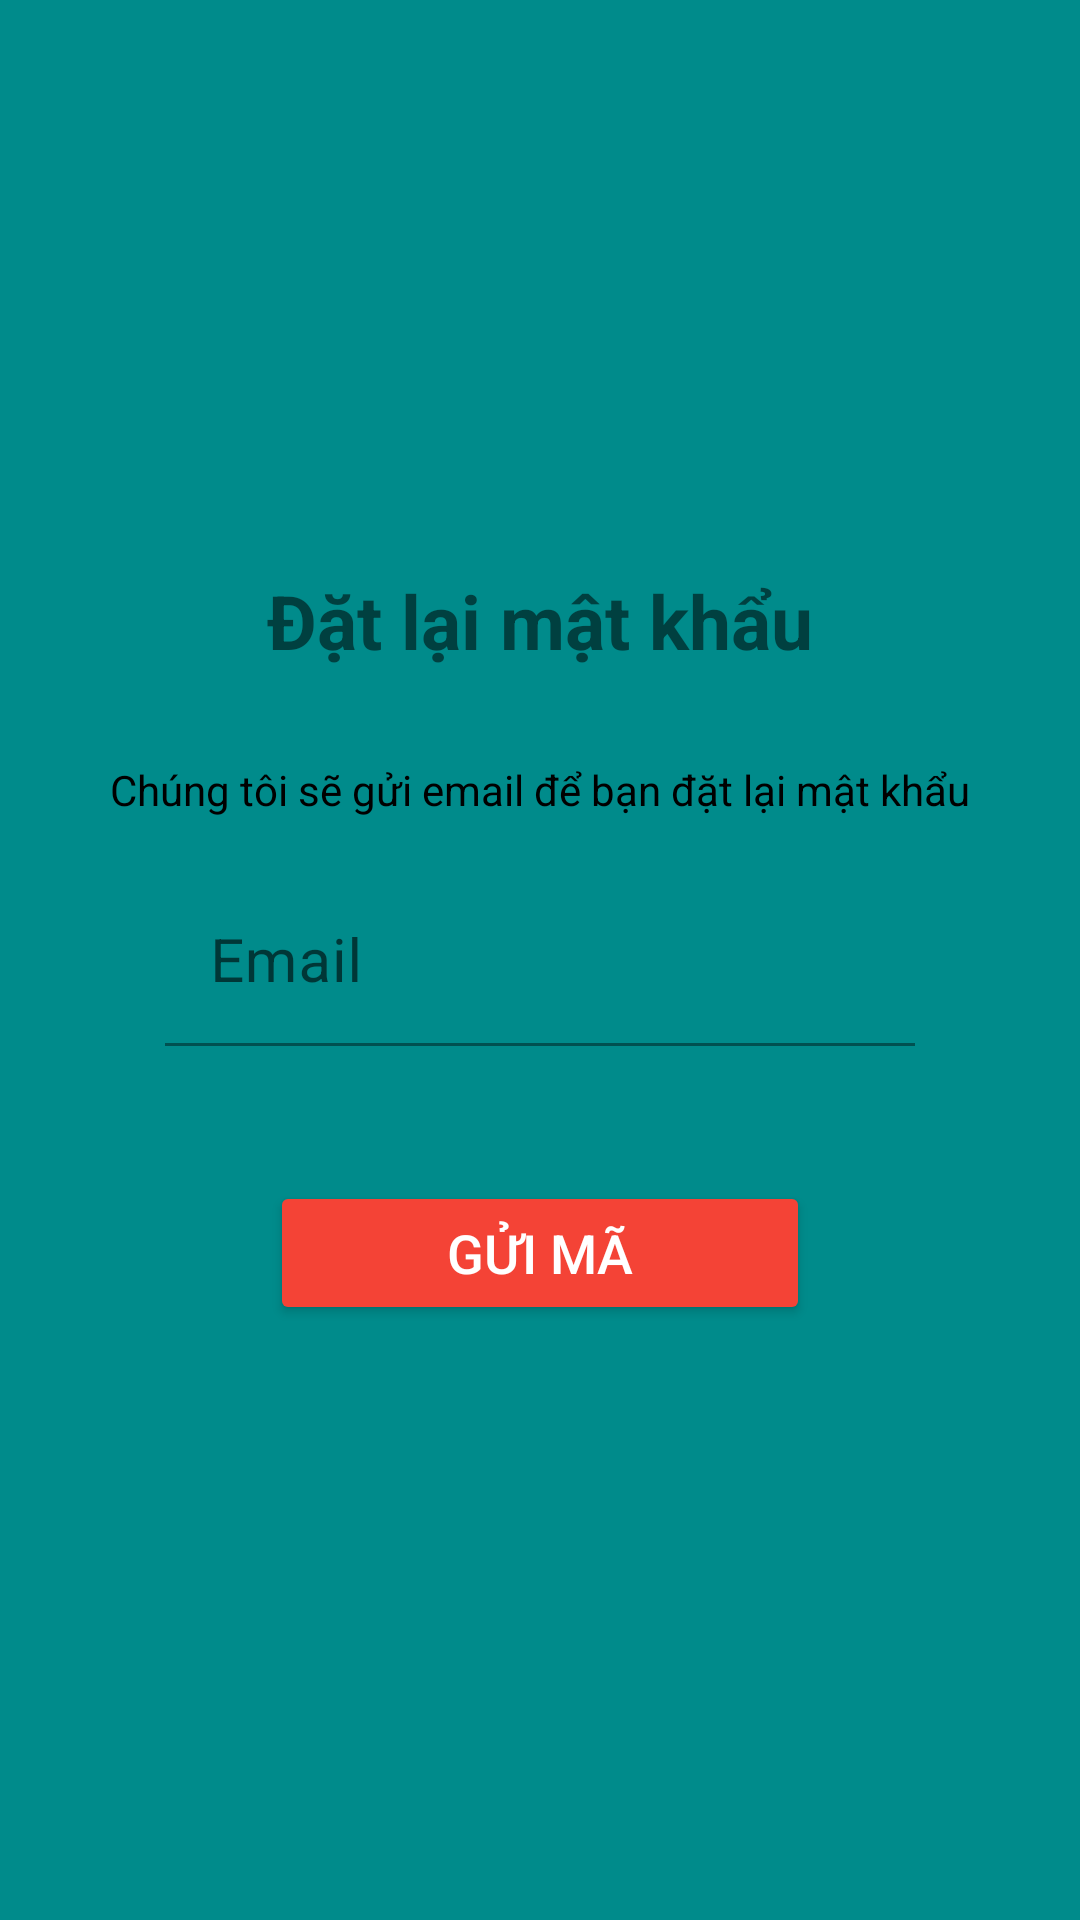

Here is an Android app screen rendered from its layout file. Give the layout XML and the strings, colors and styles it references.
<!-- AndroidManifest.xml: application theme Theme.DateMe -->
<!-- res/layout/activity_reset_password.xml -->
<?xml version="1.0" encoding="utf-8"?>
<RelativeLayout xmlns:android="http://schemas.android.com/apk/res/android"
    xmlns:app="http://schemas.android.com/apk/res-auto"
    xmlns:tools="http://schemas.android.com/tools"
    android:layout_width="match_parent"
    android:layout_height="match_parent"
    android:background="@color/colorPrimary"
    tools:context=".ResetPasswordActivity">

    <LinearLayout
        android:id="@+id/ResetContainer"
        android:layout_width="match_parent"
        android:layout_height="300dp"
        android:orientation="vertical"
        android:layout_marginLeft="30dp"
        android:layout_marginRight="30dp"
        android:background="@drawable/button4"
        android:layout_centerHorizontal="true"
        android:layout_centerVertical="true">

        <TextView
            android:layout_width="wrap_content"
            android:layout_height="wrap_content"
            android:layout_gravity="center"
            android:text="Đặt lại mật khẩu"
            android:textSize="25dp"
            android:layout_marginTop="20dp"
            android:textStyle="bold"/>

        <TextView
            android:layout_width="wrap_content"
            android:layout_height="wrap_content"
            android:layout_gravity="center"
            android:text="Chúng tôi sẽ gửi email để bạn đặt lại mật khẩu"
            android:textSize="14dp"
            android:layout_marginTop="30dp"
            android:textColor="#000"/>


        <com.google.android.material.textfield.TextInputLayout
            android:id="@+id/ResetEditt"
            android:layout_width="match_parent"
            android:layout_height="wrap_content"
            android:layout_marginTop="20dp"
            android:layout_marginLeft="25dp"
            android:layout_marginRight="25dp"
            android:background="@drawable/button2">
            <com.google.android.material.textfield.TextInputEditText
                android:id="@+id/ResetEdit"
                android:layout_width="match_parent"
                android:layout_height="wrap_content"
                android:hint="Email"
                android:textSize="20dp"
                android:textColor="#000"
                android:inputType="textEmailAddress"
                android:paddingBottom="5dp"
                android:paddingLeft="15dp"
                android:paddingRight="10dp"
                android:background="@android:color/transparent"/>
        </com.google.android.material.textfield.TextInputLayout>


        <Button
            android:id="@+id/ResetBtn"
            android:layout_width="180dp"
            android:layout_height="wrap_content"
            android:layout_below="@id/ResetEditt"
            android:layout_gravity="center"
            android:backgroundTint="#F44336"
            app:cornerRadius="20dp"
            android:text="Gửi mã"
            android:textAllCaps="true"
            android:textSize="18dp"
            android:textColor="#FFF"
            android:padding="10dp"

            android:layout_marginTop="45dp"/>

    </LinearLayout>

</RelativeLayout>
<!-- resources referenced by this layout -->
<resources>
  <color name="colorPrimary">#008b8b</color>
  <style name="Theme.DateMe" parent="Theme.MaterialComponents.DayNight.DarkActionBar">
          
          <item name="colorPrimary">@color/purple_500</item>
          <item name="colorPrimaryVariant">@color/purple_700</item>
          <item name="colorOnPrimary">@color/white</item>
          
          <item name="colorSecondary">@color/teal_200</item>
          <item name="colorSecondaryVariant">@color/teal_700</item>
          <item name="colorOnSecondary">@color/black</item>
          
          <item name="android:statusBarColor">?attr/colorPrimaryVariant</item>
          
      </style>
  <color name="purple_500">#FF6200EE</color>
  <color name="purple_700">#FF3700B3</color>
  <color name="white">#FFFFFFFF</color>
  <color name="teal_200">#FF03DAC5</color>
  <color name="teal_700">#FF018786</color>
  <color name="black">#FF000000</color>
</resources>
